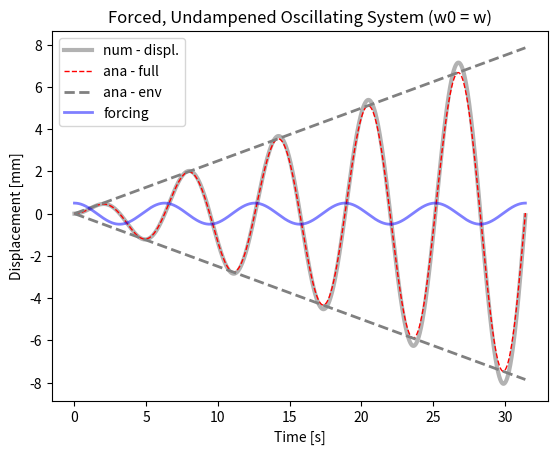

The matplotlib source for this figure:
#!/bin/python2.7
"""
Homework 5 Part 2
Alex Watson
solve second order, non-homogeneous ODE: undamped harmonic oscillator

- compare analytical and numerical

ODE: my''(t) + gy'(t) + ky(t) = f(t)
        w0**2 = k/m

ana. solution:
    y(t) = F/(2*w0**2)*t*sin(w0*t)


    TODO - compare Euler and Runge-Kutta

    --SUMMARY OF OBSERVATIONS AT BOTTOM--

"""
from __future__ import division

import matplotlib.pyplot as plt
import numpy as np

#-------------------------------0----------------------------------------
#                   fct. defintion
#------------------------------------------------------------------------
def num_sol( at, y0, par):
    """
    - solve second order ODE for forced, undamped oscillation by solving two first order ODEs
       ODE:  y''(t) + ky(t) = f(t)
                              f(t) = F*cos(w*t)
    :param y0:         - IC
    :param at  :       - time vector
    :param par :       - dictionary with fct parameters
    :return: ay_hat    - forward Euler
             ay_hat_rk = 4th order runge kutta
    """
    nSteps    = at.shape[0]
    # create vectors for displacement and velocity
    au_hat    = np.zeros( nSteps)
    av_hat    = np.zeros( at.shape[0])
    # set initial conditions
    au_hat[0] = y0[0]
    av_hat[0] = y0[1]
    for i in range( nSteps-1):
        fn1 = av_hat[i]
        fn2 = -par['w0']**2*au_hat[i] + par['F']*np.cos( par['w']*at[i])
        # forward Euler or Runge Kutta
        au_hat[i+1] = au_hat[i] + par['h']*fn1
        av_hat[i+1] = av_hat[i] + par['h']*fn2

    return au_hat, av_hat

#-------------------------------1----------------------------------------
#                   params, files, dir
#------------------------------------------------------------------------
dPar = {#frequencies
        'w0' :   1, #= sqrt(k/m) --> natural frequency
        'w'  :   1, # --> frequency of forcing function
        # forcing function
        'F'  : 0.5, #20,
        # initial conditions for displ. and velocity
        'y01' : 0, 'y02' : 0,
        # time stepping
        'h'  : 1e-2,
        'tStart' : 0,
        'tStop'  : 10*np.pi,}

#--------------------------------2---------------------------------------
#                      analytical solution
#------------------------------------------------------------------------
a_t = np.arange( dPar['tStart'], dPar['tStop']+dPar['h'], dPar['h'])
# forcing function
fct_t     = dPar['F']*np.cos( dPar['w0']*a_t)
# :TODO  - write down the analyitcal soltuion
ay_ana1   = dPar['F']/(2*dPar['w0']**2)*a_t*np.sin(dPar['w0']*a_t)
# envelope
preFacAna = dPar['F']/(2*dPar['w0']**2)
ay_ana2   = preFacAna * a_t

#--------------------------------3---------------------------------------
#                      numerical solutions
#------------------------------------------------------------------------
aU_num, aV_num = num_sol(  a_t, [dPar['y01'], dPar['y02']], dPar)

#--------------------------------4---------------------------------------
#                            plots
#------------------------------------------------------------------------
plt.figure(1)
plt.title( 'Forced, Undampened Oscillating System (w0 = w)')
ax = plt.subplot( 111) #plt.axes( [.12, .12, .83, .83])
# plot the numerical approximation
ax.plot( a_t,   aU_num,   'k-', lw = 3, alpha = .3, label = 'num - displ.')
# analytical solution and envelope fct.
ax.plot( a_t,  ay_ana1, 'r--', lw = 1, label = 'ana - full')
ax.plot( a_t,  ay_ana2,  '--', color = '.5', lw = 2, label = 'ana - env')
ax.plot( a_t,  -ay_ana2, '--', color = '.5', lw = 2)
ax.plot( a_t, fct_t, 'b-', lw = 2, alpha = .5, label ='forcing')
ax.set_xlabel( 'Time [s]')
ax.set_ylabel( 'Displacement [mm]')
ax.legend( loc = 'upper left')
plt.show()

"""
When w = w0, the entire oscillating system's amplitude increases over time in a linear fashion
    - Amplitude increase = ay_ana2 = a_t*F/(2*w0**2)
    
    - The Euler numerical method propagates/ becomes more inaccurate over time, similar to Part 1.
      This would likely be minimized with smaller time steps as well
    
    - In reality, the system would not keep linearly increasing like it does in this coded scenario.
      The amplitude of the system would reach a maximum of some kind. For example, in a mass-spring oscillation system,
      the max amplitude would be related to the max lenth of the spring and its maximum elasticity. Nothing in the world
      would physically keep increasing as it would run out of energy as well.
"""
